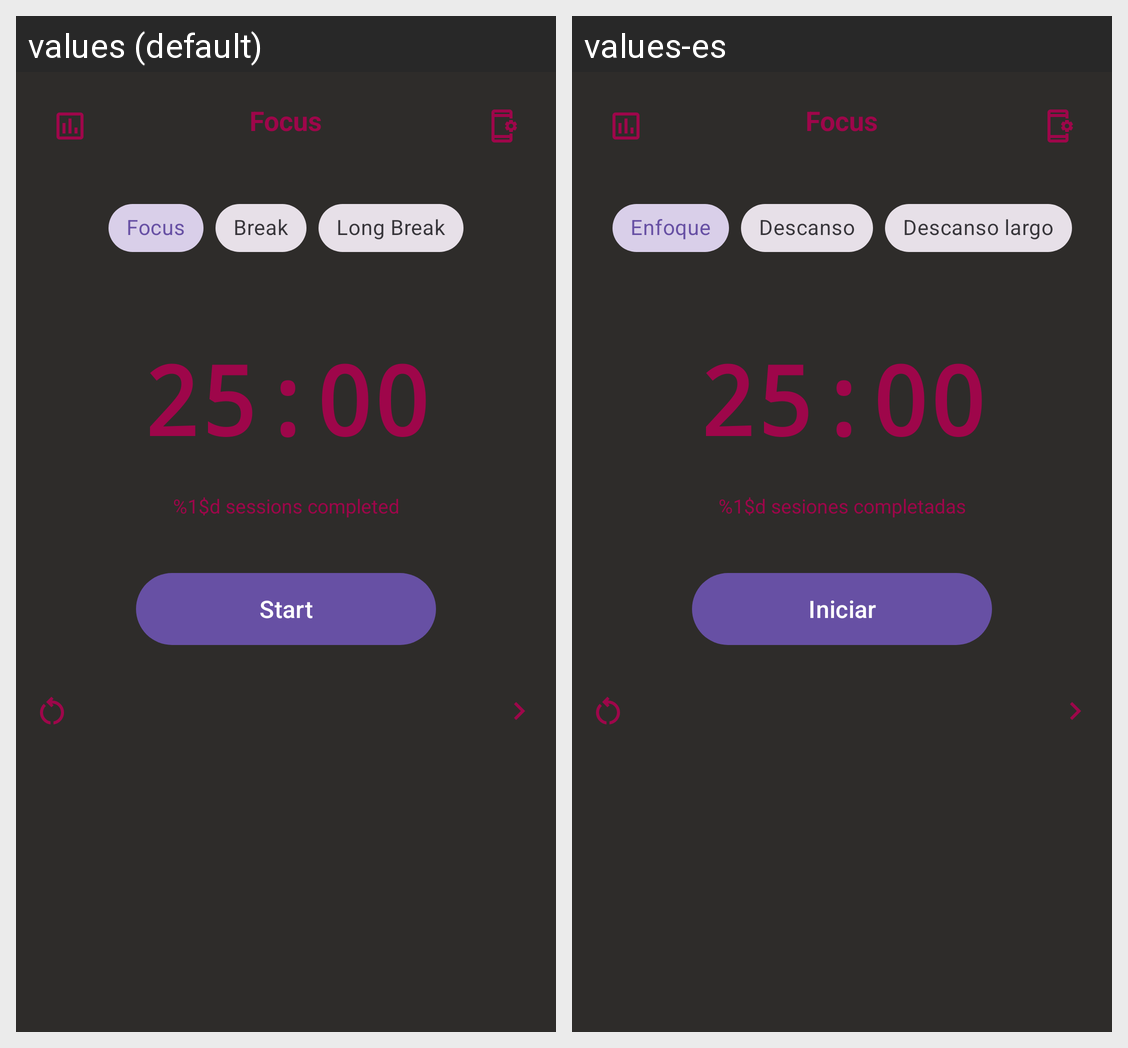

Strings drawn on this Android screen and how each of the app's shown locales translates them:
Android screen res/layout/activity_main.xml rendered under 2 locales, left to right: values (default), values-es. Device: Nexus 5 (rendered at 1080×1920; each locale shown at half size, 540×960, under a caption strip naming it); theme Theme.FocusPilar.
Strings drawn on this screen, with the default value and each locale's value (text and hints the layout hard-codes, and strings that could not be matched under every locale, appear in the picture but are not listed):

app_name
  values: Focus
  values-es: Focus  [not translated; the default value is used]

mode_focus
  values: Focus
  values-es: Enfoque

mode_break
  values: Break
  values-es: Descanso

mode_long_break
  values: Long Break
  values-es: Descanso largo

sessionsCount
  values: %1$d sessions completed
  values-es: %1$d sesiones completadas

btn_start
  values: Start
  values-es: Iniciar
